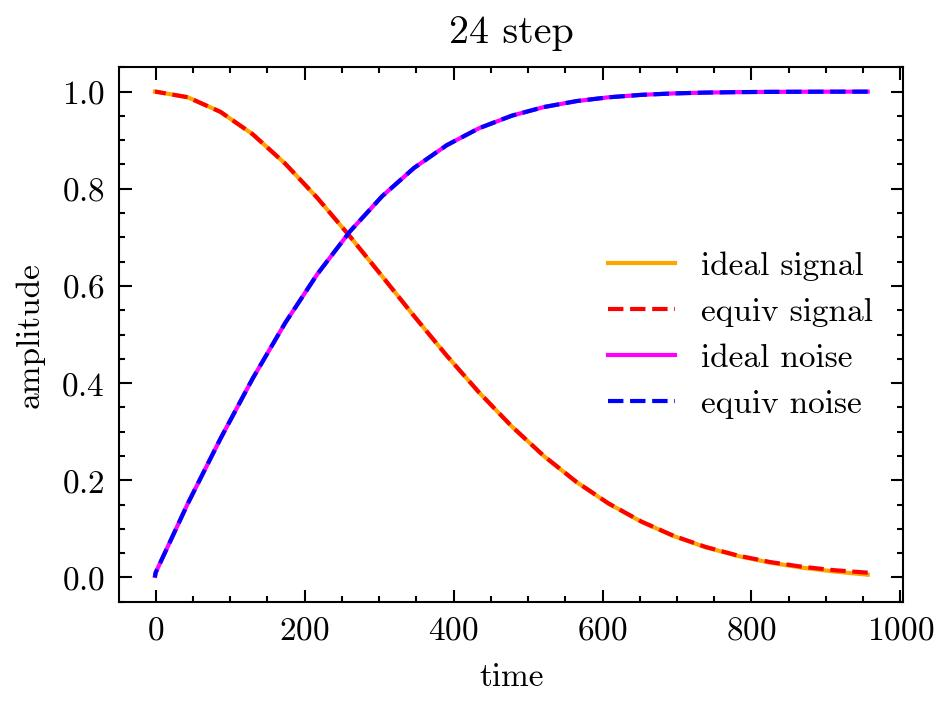

Data behind this chart, as committed beside it:
, 999, 956, 912, 869, 825, 782, 738, 695, 652, 608, 565, 521, 478, 434, 391, 347, 304, 261, 217, 174, 130, 087, 043
956, 0.006, 0.0, 0.0, 0.0, 0.0, 0.0, 0.0, 0.0, 0.0, 0.0, 0.0, 0.0, 0.0, 0.0, 0.0, 0.0, 0.0, 0.0, 0.0, 0.0, 0.0, 0.0, 0.0
912, 0.004, 0.008, 0.0, 0.0, 0.0, 0.0, 0.0, 0.0, 0.0, 0.0, 0.0, 0.0, 0.0, 0.0, 0.0, 0.0, 0.0, 0.0, 0.0, 0.0, 0.0, 0.0, 0.0
869, 0.002, 0.006, 0.012, 0.0, 0.0, 0.0, 0.0, 0.0, 0.0, 0.0, 0.0, 0.0, 0.0, 0.0, 0.0, 0.0, 0.0, 0.0, 0.0, 0.0, 0.0, 0.0, 0.0
825, 0.002, 0.004, 0.008, 0.017, 0.0, 0.0, 0.0, 0.0, 0.0, 0.0, 0.0, 0.0, 0.0, 0.0, 0.0, 0.0, 0.0, 0.0, 0.0, 0.0, 0.0, 0.0, 0.0
782, 0.001, 0.003, 0.006, 0.012, 0.023, 0.0, 0.0, 0.0, 0.0, 0.0, 0.0, 0.0, 0.0, 0.0, 0.0, 0.0, 0.0, 0.0, 0.0, 0.0, 0.0, 0.0, 0.0
738, 0.001, 0.002, 0.004, 0.008, 0.016, 0.031, 0.0, 0.0, 0.0, 0.0, 0.0, 0.0, 0.0, 0.0, 0.0, 0.0, 0.0, 0.0, 0.0, 0.0, 0.0, 0.0, 0.0
695, 0.001, 0.001, 0.003, 0.006, 0.012, 0.023, 0.04, 0.0, 0.0, 0.0, 0.0, 0.0, 0.0, 0.0, 0.0, 0.0, 0.0, 0.0, 0.0, 0.0, 0.0, 0.0, 0.0
652, 0.0, 0.001, 0.002, 0.005, 0.009, 0.017, 0.03, 0.051, 0.0, 0.0, 0.0, 0.0, 0.0, 0.0, 0.0, 0.0, 0.0, 0.0, 0.0, 0.0, 0.0, 0.0, 0.0
608, 0.0, 0.001, 0.002, 0.003, 0.007, 0.013, 0.022, 0.038, 0.066, 0.0, 0.0, 0.0, 0.0, 0.0, 0.0, 0.0, 0.0, 0.0, 0.0, 0.0, 0.0, 0.0, 0.0
565, 0.0, 0.001, 0.001, 0.003, 0.005, 0.01, 0.017, 0.029, 0.051, 0.08, 0.0, 0.0, 0.0, 0.0, 0.0, 0.0, 0.0, 0.0, 0.0, 0.0, 0.0, 0.0, 0.0
521, 0.0, 0.0, 0.001, 0.002, 0.004, 0.007, 0.013, 0.022, 0.039, 0.062, 0.1, 0.0, 0.0, 0.0, 0.0, 0.0, 0.0, 0.0, 0.0, 0.0, 0.0, 0.0, 0.0
478, 0.0, 0.0, 0.001, 0.002, 0.003, 0.006, 0.01, 0.017, 0.03, 0.048, 0.077, 0.117, 0.0, 0.0, 0.0, 0.0, 0.0, 0.0, 0.0, 0.0, 0.0, 0.0, 0.0
434, 0.0, 0.0, 0.001, 0.001, 0.002, 0.004, 0.008, 0.013, 0.023, 0.037, 0.06, 0.09, 0.141, 0.0, 0.0, 0.0, 0.0, 0.0, 0.0, 0.0, 0.0, 0.0, 0.0
391, 0.0, 0.0, 0.0, 0.001, 0.002, 0.003, 0.006, 0.01, 0.018, 0.029, 0.046, 0.07, 0.109, 0.161, 0.0, 0.0, 0.0, 0.0, 0.0, 0.0, 0.0, 0.0, 0.0
347, 0.0, 0.0, 0.0, 0.001, 0.001, 0.003, 0.005, 0.008, 0.014, 0.022, 0.035, 0.053, 0.083, 0.123, 0.191, 0.0, 0.0, 0.0, 0.0, 0.0, 0.0, 0.0, 0.0
304, 0.0, 0.0, 0.0, 0.001, 0.001, 0.002, 0.003, 0.006, 0.01, 0.016, 0.026, 0.04, 0.062, 0.092, 0.143, 0.216, 0.0, 0.0, 0.0, 0.0, 0.0, 0.0, 0.0
261, 0.0, 0.0, 0.0, 0.0, 0.001, 0.001, 0.003, 0.004, 0.007, 0.012, 0.019, 0.029, 0.045, 0.067, 0.104, 0.157, 0.25, 0.0, 0.0, 0.0, 0.0, 0.0, 0.0
217, 0.0, 0.0, 0.0, 0.0, 0.001, 0.001, 0.002, 0.003, 0.005, 0.008, 0.013, 0.02, 0.031, 0.046, 0.072, 0.109, 0.172, 0.298, 0.0, 0.0, 0.0, 0.0, 0.0
174, 0.0, 0.0, 0.0, 0.0, 0.0, 0.001, 0.001, 0.002, 0.003, 0.005, 0.009, 0.013, 0.02, 0.03, 0.047, 0.07, 0.111, 0.192, 0.346, 0.0, 0.0, 0.0, 0.0
130, 0.0, 0.0, 0.0, 0.0, 0.0, 0.0, 0.001, 0.001, 0.002, 0.003, 0.005, 0.007, 0.012, 0.017, 0.026, 0.04, 0.063, 0.109, 0.197, 0.429, 0.0, 0.0, 0.0
087, 0.0, 0.0, 0.0, 0.0, 0.0, 0.0, 0.0, 0.001, 0.001, 0.001, 0.002, 0.003, 0.005, 0.008, 0.012, 0.019, 0.029, 0.051, 0.091, 0.199, 0.534, 0.0, 0.0
043, 0.0, 0.0, 0.0, 0.0, 0.0, 0.0, 0.0, 0.0, 0.0, 0.0, 0.001, 0.001, 0.001, 0.002, 0.003, 0.005, 0.008, 0.014, 0.025, 0.054, 0.146, 0.727, 0.0
000, 0.0, 0.0, 0.0, 0.0, 0.0, 0.0, 0.0, 0.0, 0.0, 0.0, 0.0, 0.0, 0.0, 0.0, 0.0, 0.0, 0.0, 0.0, 0.0, 0.0, 0.001, 0.003, 0.996
-01, 0.0, 0.0, 0.0, 0.0, 0.0, 0.0, 0.0, 0.0, 0.0, 0.0, 0.0, 0.0, 0.0, 0.0, 0.0, 0.0, 0.0, 0.0, 0.0, 0.0, 0.0, 0.0, 0.0
